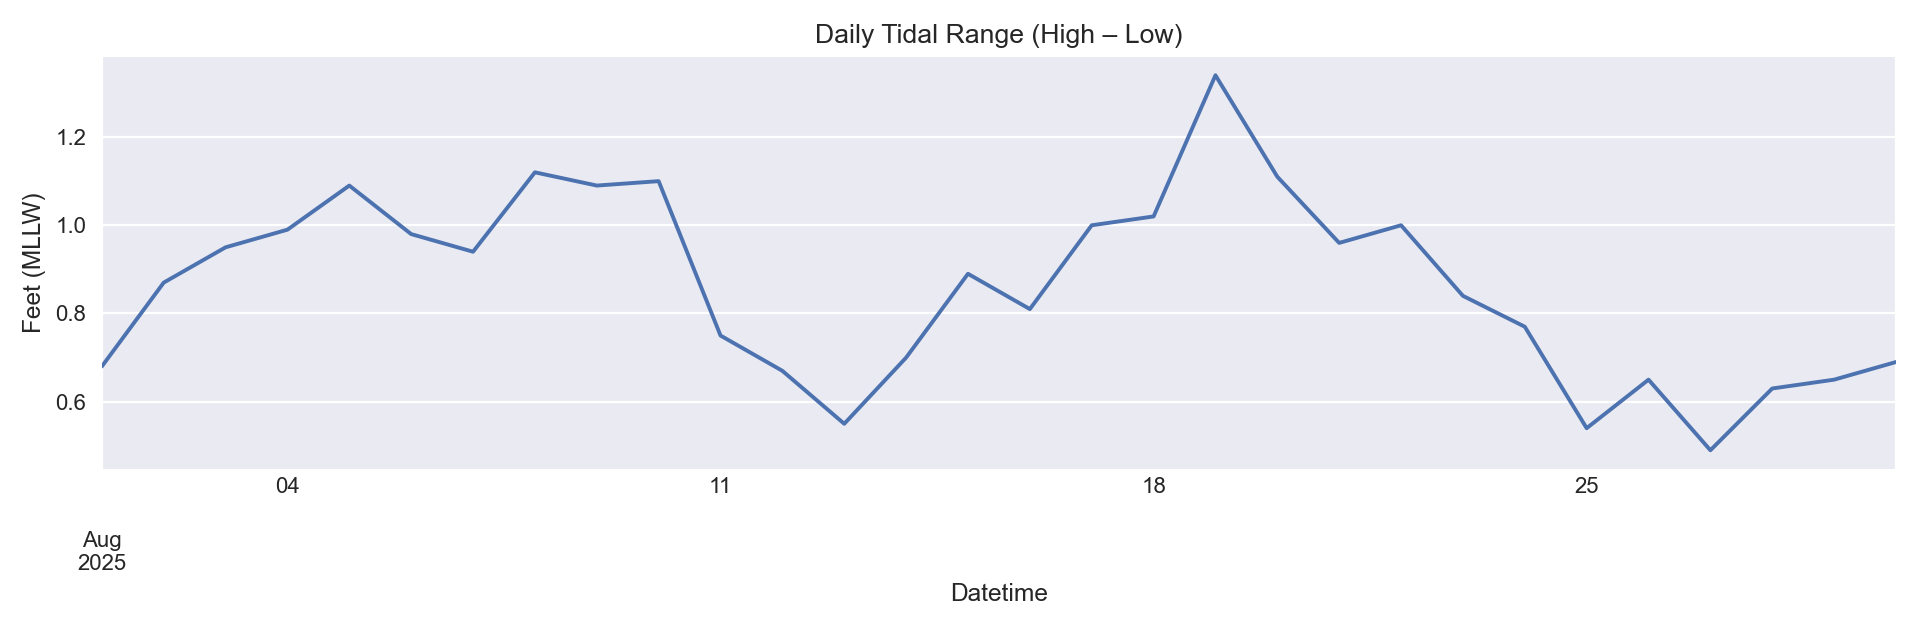

Data behind this chart, as committed beside it:
Datetime, Daily Range (ft)
2025-08-01 00:00:00+00:00, 0.68
2025-08-02 00:00:00+00:00, 0.87
2025-08-03 00:00:00+00:00, 0.95
2025-08-04 00:00:00+00:00, 0.99
2025-08-05 00:00:00+00:00, 1.09
2025-08-06 00:00:00+00:00, 0.98
2025-08-07 00:00:00+00:00, 0.94
2025-08-08 00:00:00+00:00, 1.12
2025-08-09 00:00:00+00:00, 1.09
2025-08-10 00:00:00+00:00, 1.1
2025-08-11 00:00:00+00:00, 0.75
2025-08-12 00:00:00+00:00, 0.67
2025-08-13 00:00:00+00:00, 0.55
2025-08-14 00:00:00+00:00, 0.7
2025-08-15 00:00:00+00:00, 0.89
2025-08-16 00:00:00+00:00, 0.81
2025-08-17 00:00:00+00:00, 1.0
2025-08-18 00:00:00+00:00, 1.02
2025-08-19 00:00:00+00:00, 1.34
2025-08-20 00:00:00+00:00, 1.11
2025-08-21 00:00:00+00:00, 0.96
2025-08-22 00:00:00+00:00, 1
2025-08-23 00:00:00+00:00, 0.84
2025-08-24 00:00:00+00:00, 0.77
2025-08-25 00:00:00+00:00, 0.54
2025-08-26 00:00:00+00:00, 0.65
2025-08-27 00:00:00+00:00, 0.49
2025-08-28 00:00:00+00:00, 0.63
2025-08-29 00:00:00+00:00, 0.65
2025-08-30 00:00:00+00:00, 0.69
